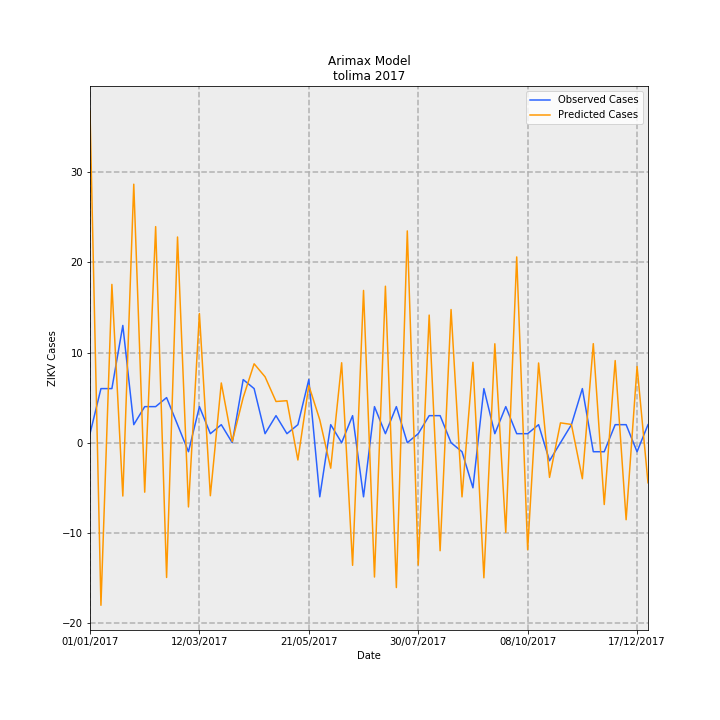

Values plotted in this chart, from the file beside it:
Date, predictions_incidence, observed_incidence, Predicted Cases, Observed Cases, error
01/01/2017, 2.611, 0.07101, 36.77, 1.0, -35.77
08/01/2017, -1.28, 0.4261, -18.03, 6.0, 24.03
15/01/2017, 1.246, 0.4261, 17.55, 6.0, -11.55
22/01/2017, -0.4198, 0.9231, -5.912, 13.0, 18.91
29/01/2017, 2.035, 0.142, 28.66, 2.0, -26.66
05/02/2017, -0.3895, 0.284, -5.485, 4.0, 9.485
12/02/2017, 1.701, 0.284, 23.96, 4.0, -19.96
19/02/2017, -1.061, 0.355, -14.94, 5.0, 19.94
26/02/2017, 1.619, 0.142, 22.81, 2.0, -20.81
05/03/2017, -0.5057, -0.07101, -7.122, -1.0, 6.122
12/03/2017, 1.017, 0.284, 14.32, 4.0, -10.32
19/03/2017, -0.4175, 0.07101, -5.879, 1.0, 6.879
26/03/2017, 0.4703, 0.142, 6.623, 2.0, -4.623
02/04/2017, 0.008904, 0.0, 0.1254, 0.0, -0.1254
09/04/2017, 0.3555, 0.4971, 5.006, 7, 1.994
16/04/2017, 0.6213, 0.4261, 8.75, 6.0, -2.75
23/04/2017, 0.5189, 0.07101, 7.308, 1.0, -6.308
30/04/2017, 0.3245, 0.213, 4.57, 3.0, -1.57
07/05/2017, 0.3307, 0.07101, 4.657, 1.0, -3.657
14/05/2017, -0.136, 0.142, -1.915, 2.0, 3.915
21/05/2017, 0.4508, 0.4971, 6.349, 7, 0.6508
28/05/2017, 0.1804, -0.4261, 2.541, -6.0, -8.541
04/06/2017, -0.2007, 0.142, -2.827, 2.0, 4.827
11/06/2017, 0.6294, 0.0, 8.864, 0.0, -8.864
18/06/2017, -0.9653, 0.213, -13.59, 3.0, 16.59
25/06/2017, 1.199, -0.4261, 16.88, -6.0, -22.88
02/07/2017, -1.058, 0.284, -14.89, 4.0, 18.89
09/07/2017, 1.232, 0.07101, 17.35, 1.0, -16.35
16/07/2017, -1.14, 0.284, -16.06, 4.0, 20.06
23/07/2017, 1.667, 0.0, 23.48, 0.0, -23.48
30/07/2017, -0.963, 0.07101, -13.56, 1.0, 14.56
06/08/2017, 1.005, 0.213, 14.15, 3.0, -11.15
13/08/2017, -0.8505, 0.213, -11.98, 3.0, 14.98
20/08/2017, 1.048, 0.0, 14.76, 0.0, -14.76
27/08/2017, -0.4263, -0.07101, -6.004, -1.0, 5.004
03/09/2017, 0.6333, -0.355, 8.919, -5.0, -13.92
10/09/2017, -1.063, 0.4261, -14.98, 6.0, 20.98
17/09/2017, 0.7789, 0.07101, 10.97, 1.0, -9.969
24/09/2017, -0.7061, 0.284, -9.943, 4.0, 13.94
01/10/2017, 1.463, 0.07101, 20.6, 1.0, -19.6
08/10/2017, -0.8425, 0.07101, -11.86, 1.0, 12.86
15/10/2017, 0.6277, 0.142, 8.84, 2.0, -6.84
22/10/2017, -0.2731, -0.142, -3.846, -2.0, 1.846
29/10/2017, 0.1563, 0.0, 2.2, 0.0, -2.2
05/11/2017, 0.1439, 0.142, 2.026, 2.0, -0.02586
12/11/2017, -0.2836, 0.4261, -3.993, 6.0, 9.993
19/11/2017, 0.7799, -0.07101, 10.98, -1.0, -11.98
26/11/2017, -0.4866, -0.07101, -6.853, -1.0, 5.853
03/12/2017, 0.6467, 0.142, 9.107, 2.0, -7.107
10/12/2017, -0.6064, 0.142, -8.54, 2.0, 10.54
17/12/2017, 0.5996, -0.07101, 8.444, -1.0, -9.444
24/12/2017, -0.3156, 0.142, -4.444, 2.0, 6.444
